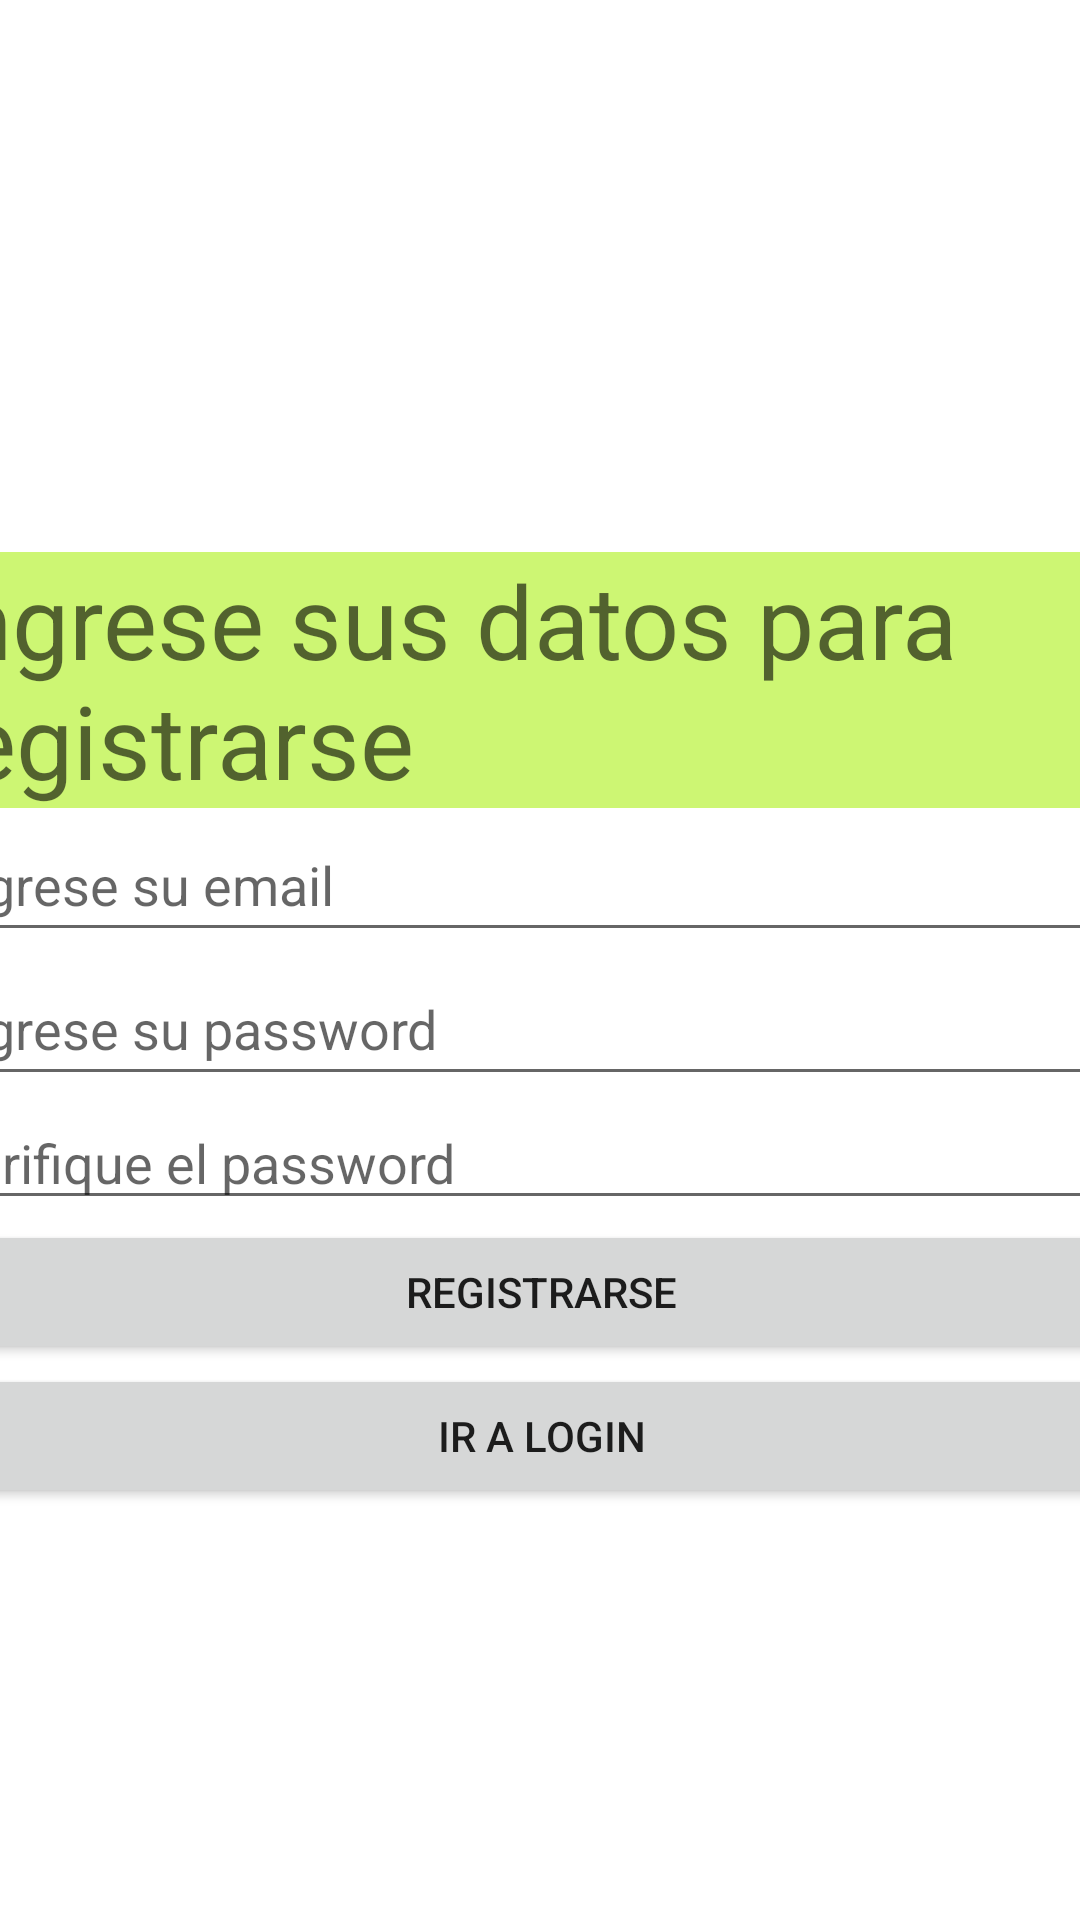

Produce the Android XML layout that renders to this screen, including the resource entries it uses.
<!-- AndroidManifest.xml: application theme Theme.ElectroPoints -->
<!-- res/layout/activity_actividad_registro.xml -->
<?xml version="1.0" encoding="utf-8"?>
<androidx.constraintlayout.widget.ConstraintLayout xmlns:android="http://schemas.android.com/apk/res/android"
    xmlns:app="http://schemas.android.com/apk/res-auto"
    xmlns:tools="http://schemas.android.com/tools"
    android:layout_width="match_parent"
    android:layout_height="match_parent"
    tools:context=".ActividadRegistro">
    <LinearLayout
        android:layout_width="409dp"
        android:layout_height="729dp"
        android:orientation="vertical"
        app:layout_constraintBottom_toBottomOf="parent"
        app:layout_constraintEnd_toEndOf="parent"
        app:layout_constraintHorizontal_bias="0.5"
        app:layout_constraintStart_toStartOf="parent"
        app:layout_constraintTop_toTopOf="parent"
        app:layout_constraintVertical_bias="0.5">

        <Space
            android:layout_width="match_parent"
            android:layout_height="69dp" />

        <ImageView
            android:id="@+id/imageView"
            android:layout_width="match_parent"
            android:layout_height="159dp"
            app:srcCompat="@drawable/logo" />

        <TextView
            android:id="@+id/textView"
            android:layout_width="match_parent"
            android:layout_height="wrap_content"
            android:background="#CDF673"
            android:text="Ingrese sus datos para registrarse"
            android:textAppearance="@style/TextAppearance.AppCompat.Display1" />

        <EditText
            android:id="@+id/etemailreg"
            android:layout_width="match_parent"
            android:layout_height="wrap_content"
            android:ems="10"
            android:hint="Ingrese su email"
            android:inputType="textEmailAddress"
            android:minHeight="48dp" />

        <EditText
            android:id="@+id/etpasswordreg"
            android:layout_width="match_parent"
            android:layout_height="wrap_content"
            android:ems="10"
            android:hint="Ingrese su password"
            android:inputType="textPassword"
            android:minHeight="48dp" />

        <EditText
            android:id="@+id/etpasswordreg2"
            android:layout_width="match_parent"
            android:layout_height="wrap_content"
            android:ems="10"
            android:hint="Verifique el password"
            android:inputType="textPassword" />

        <Button
            android:id="@+id/btnregistrarse"
            android:layout_width="match_parent"
            android:layout_height="wrap_content"
            android:text="Registrarse" />

        <Button
            android:id="@+id/btnirlogin"
            android:layout_width="match_parent"
            android:layout_height="wrap_content"
            android:text="Ir a Login" />
    </LinearLayout>
</androidx.constraintlayout.widget.ConstraintLayout>
<!-- resources referenced by this layout -->
<resources>
  <style name="Theme.ElectroPoints" parent="Theme.MaterialComponents.DayNight.DarkActionBar">
          
          <item name="colorPrimary">@color/purple_500</item>
          <item name="colorPrimaryVariant">@color/purple_700</item>
          <item name="colorOnPrimary">@color/white</item>
          
          <item name="colorSecondary">@color/teal_200</item>
          <item name="colorSecondaryVariant">@color/teal_700</item>
          <item name="colorOnSecondary">@color/black</item>
          
          <item name="android:statusBarColor">?attr/colorPrimaryVariant</item>
          
      </style>
  <!-- not gathered from this repository: default colours our renderer supplied (Android Studio template values) -->
  <color name="purple_500">#FF6200EE</color>
  <color name="purple_700">#FF3700B3</color>
  <color name="teal_200">#FF03DAC5</color>
  <color name="teal_700">#FF018786</color>
  <color name="black">#FF000000</color>
  <color name="white">#FFFFFFFF</color>
</resources>
